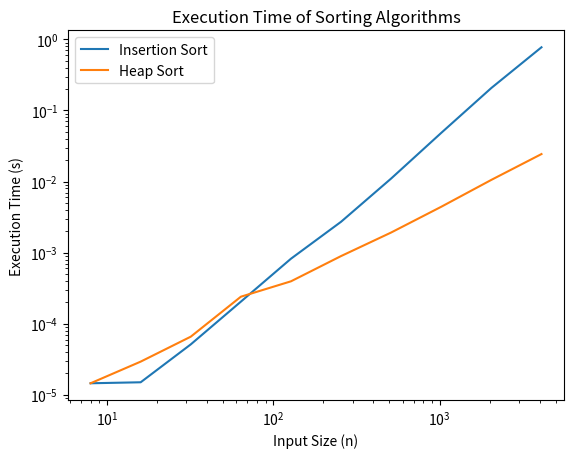
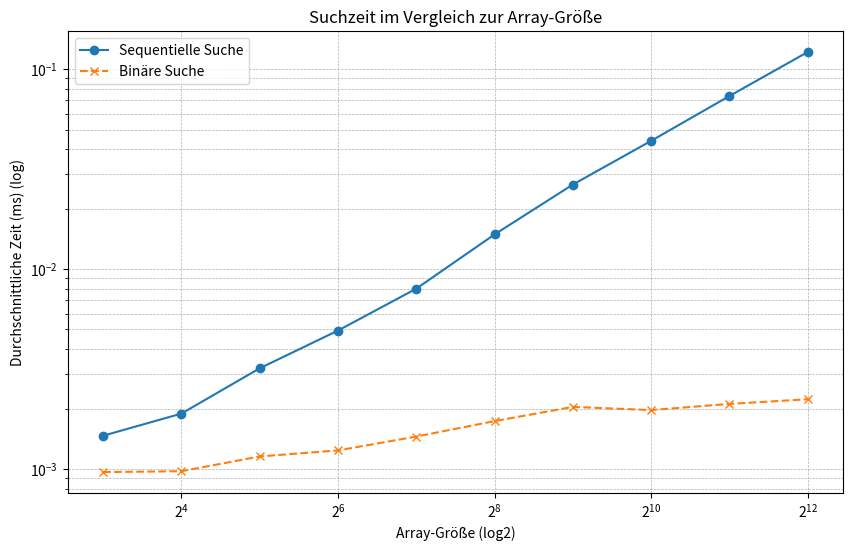

The matplotlib source for these figures, in order:
import numpy as np

def insertionsort(arr):
    i=1
    while i<=len(arr)-1:
        x=arr[i]
        j=i
        while j>0 and arr[j-1] >x:
            arr[j] = arr[j-1]
            j=j-1
            
        arr[j] = x
        i = i+1
    
    return arr


arr=[1,4,2,123,12,432,124,56,7,8,88,0,0,1,1,42]
print(insertionsort(arr))


def siftdown(arr, start, end):
    root = start
    while 2*root + 1 <= end:
        child = 2*root + 1
        sw = root
        if arr[sw] < arr[child]:
            sw = child
        if child + 1 <= end and arr[sw] < arr[child + 1]:
            sw = child + 1
        if sw == root:
            return arr
        else:
            arr[root], arr[sw] = arr[sw], arr[root]
            root = sw
    return arr

def heapify(arr, end):
    start = (end - 1) // 2
    while start >= 0:
        arr = siftdown(arr, start, end)
        start = start - 1
    return arr

arr1 = [1,4,2,421,12,5,6,0,0,0,0,123,11,2,3,5,789,876,233,7,3]
print(heapify(arr1, len(arr1)-1))  # Pass len(arr1)-1 as the end parameter



def heapsort(arr):
    arr = heapify(arr,len(arr)-1)
    end=len(arr)-1
    while end >0:
        arr[end], arr[0] = arr[0], arr[end]
        end = end-1
        arr = siftdown(arr,0,end)
    
    return arr


print(heapsort(arr1))

"""
Question 1: Which of the two sorting algorithms you encoded is more efficient? Can you see why?

Insertion Sort: O(n^2). It becomes inefficient as the size of input increases due to its nested loops for each element.

Heap Sort: O(n log n). Generally more efficient than insertion sort for larger input sizes due to its logarithmic order of growth.

In practice, Heap Sort should generally be more efficient, especially for larger datasets, due to its lower time complexity. """


import time

# Example for Insertion Sort
start_time = time.time()
insertionsort(arr)
end_time = time.time()
execution_time = end_time - start_time
print(f"Insertion sort execution time: {execution_time}")


# Example for Insertion Sort
start_time = time.time()
heapsort(arr)
end_time = time.time()
execution_time = end_time - start_time
print(f"heap sort execution time: {execution_time}")


for l in range(3, 13):  # l between 3 and 12
    n = 2 ** l
    random_arr = np.random.randint(1000, size=n)  # integers [0, 999]

    # Measure times for both algorithms and compare...


import matplotlib.pyplot as plt

# Assume insert_times and heap_times contain execution times
# and sizes contain the respective input sizes

insert_times = []
heap_times = []
sizes = [2**l for l in range(3, 13)]

for n in sizes:
    random_arr = np.random.randint(1000, size=n)
    
    start_time = time.time()
    insertionsort(random_arr.copy())  # .copy() to not sort in-place
    insert_times.append(time.time() - start_time)
    
    start_time = time.time()
    heapsort(random_arr.copy())
    heap_times.append(time.time() - start_time)

plt.plot(sizes, insert_times, label='Insertion Sort')
plt.plot(sizes, heap_times, label='Heap Sort')
plt.xlabel('Input Size (n)')
plt.ylabel('Execution Time (s)')
plt.legend()
plt.xscale('log')
plt.yscale('log')
plt.title('Execution Time of Sorting Algorithms')
plt.show()



def sequential_search(arr, target):
    """
    Perform a sequential search on a list.

    Parameters:
    - arr: list of elements
    - target: the element to find

    Returns:
    - index of target in arr if found, otherwise -1
    """
    for i, element in enumerate(arr):
        if element == target:
            return i  # Return the index of the found element
    return -1  # Return -1 if the element is not found

# Example usage:
arr = [1, 3, 5, 7, 9, 11, 13, 15]
target = 9

index = sequential_search(arr, target)

if index != -1:
    print(f"{target} found at index {index}.")
else:
    print(f"{target} not found in the array.")


def binary_search(arr, target):
    """
    Perform a binary search on a sorted list.

    Parameters:
    - arr: list of sorted elements
    - target: the element to find

    Returns:
    - index of target in arr if found, otherwise -1
    """
    left, right = 0, len(arr) - 1
    
    while left <= right:
        mid = (left + right) // 2
        mid_val = arr[mid]

        if mid_val == target:
            return mid  # Element found, return its index
        elif mid_val < target:
            left = mid + 1  # Narrow the search to the right half
        else:
            right = mid - 1  # Narrow the search to the left half
            
    return -1  # Element not found

# Example usage:
arr = [1, 3, 5, 7, 9, 11, 13, 15]
target = 9

index = binary_search(arr, target)

if index != -1:
    print(f"{target} found at index {index}.")
else:
    print(f"{target} not found in the array.")



""""
In theory and practice, on sorted arrays, binary search is more efficient than sequential search due to its logarithmic time complexity 
O(logn) as compared to the linear time complexity 
O(n) of sequential search. """

import time
import numpy as np
import matplotlib.pyplot as plt

# Platzhalter für Zeiten
seq_times = []
bin_times = []

# Größen zum Testen
sizes = [2**l for l in range(3, 13)]

# Messungen
num_trials = 100  # Anzahl der Durchläufe pro Größe
for size in sizes:
    seq_time_accum = 0
    bin_time_accum = 0
    
    for _ in range(num_trials):
        arr = np.sort(np.random.randint(1000, size=size))
        target = np.random.randint(1000)
        
        start_time = time.time()
        sequential_search(arr, target)
        end_time = time.time()
        seq_time_accum += (end_time - start_time) * 1000  # Konvertierung in Millisekunden

        start_time = time.time()
        binary_search(arr, target)
        end_time = time.time()
        bin_time_accum += (end_time - start_time) * 1000  # Konvertierung in Millisekunden

    # Durchschnittliche Zeiten speichern
    seq_times.append(seq_time_accum/num_trials)
    bin_times.append(bin_time_accum/num_trials)

# Zeichnen
plt.figure(figsize=[10,6])
plt.plot(sizes, seq_times, marker='o', linestyle='-', label='Sequentielle Suche')
plt.plot(sizes, bin_times, marker='x', linestyle='--', label='Binäre Suche')
plt.xscale('log', base=2)
plt.yscale('log')
plt.xlabel('Array-Größe (log2)')
plt.ylabel('Durchschnittliche Zeit (ms) (log)')
plt.title('Suchzeit im Vergleich zur Array-Größe')
plt.legend()
plt.grid(True, which='both', linestyle='--', linewidth=0.5)
plt.show()
